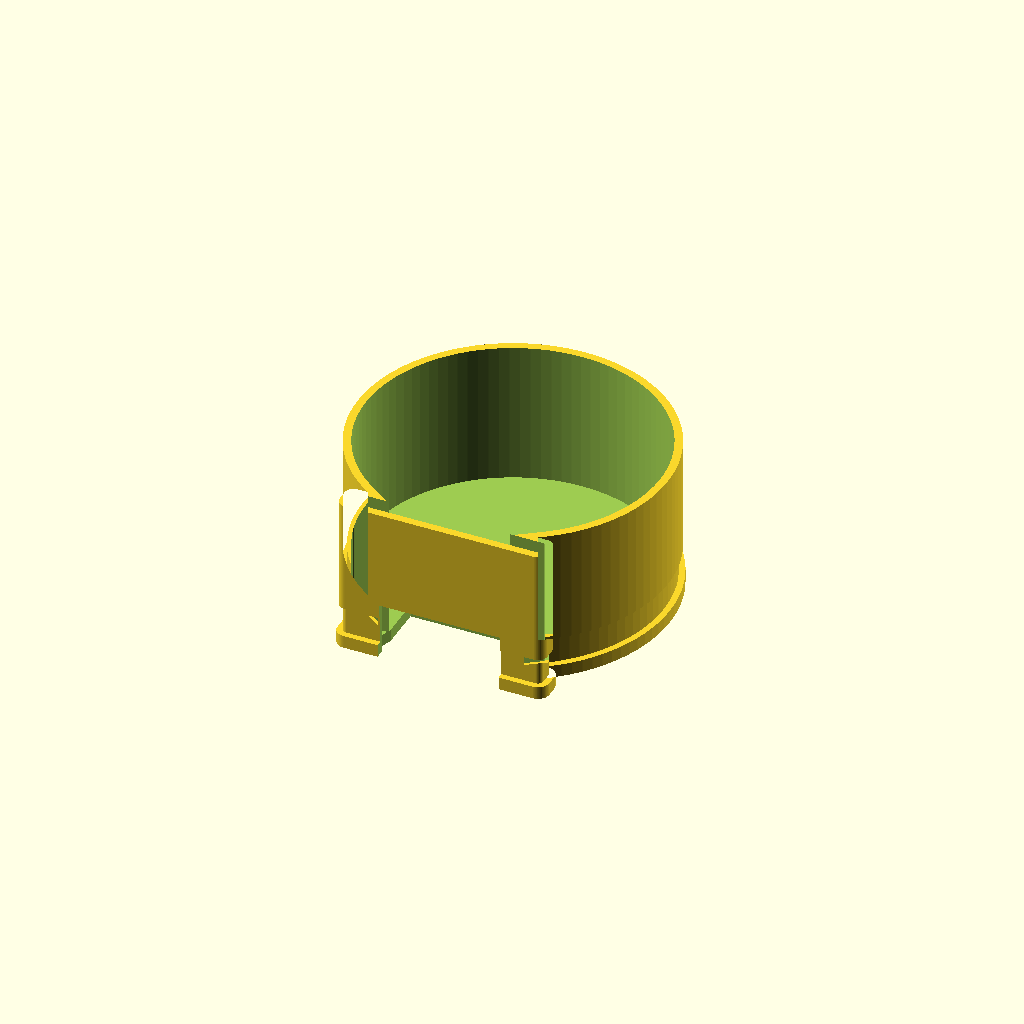
Cell 1: rendered with the file's own defaults.
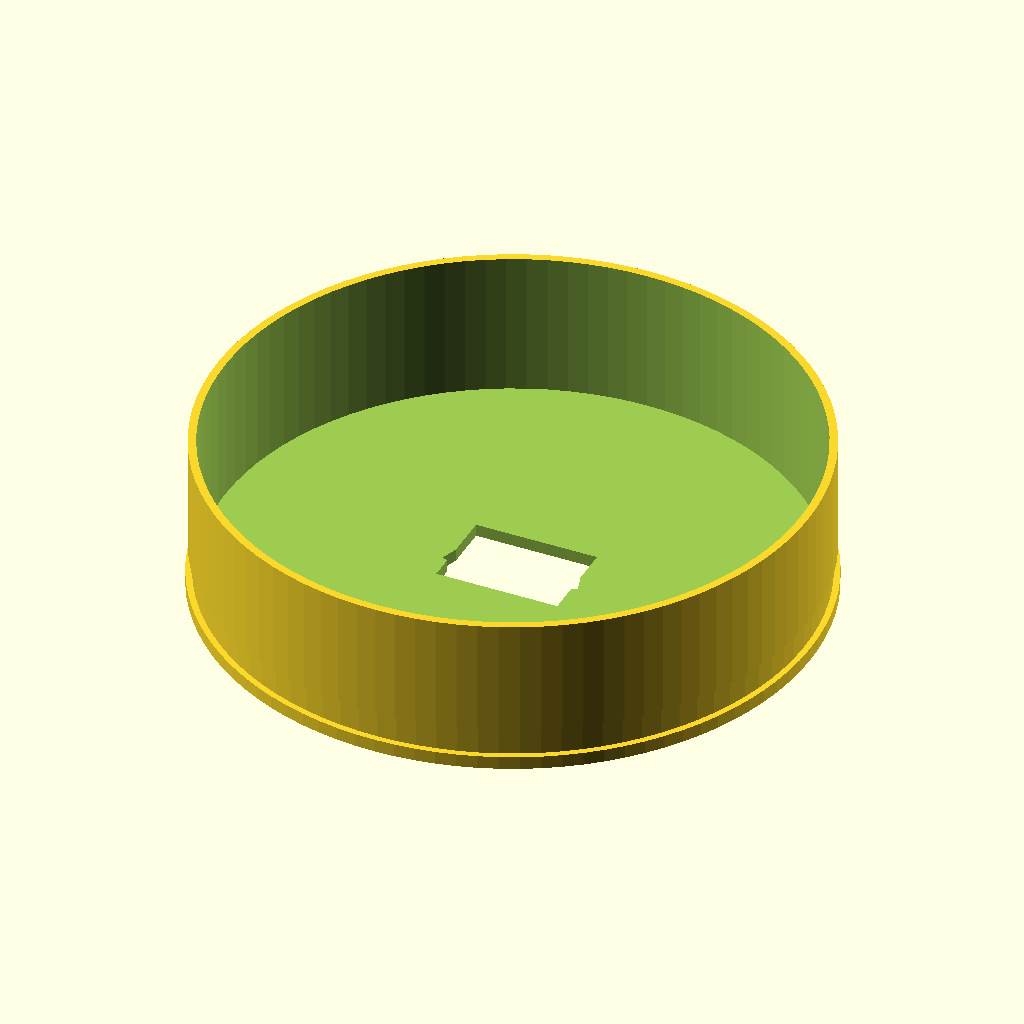
Cell 2: board_d = 78.98 (everything else at default).
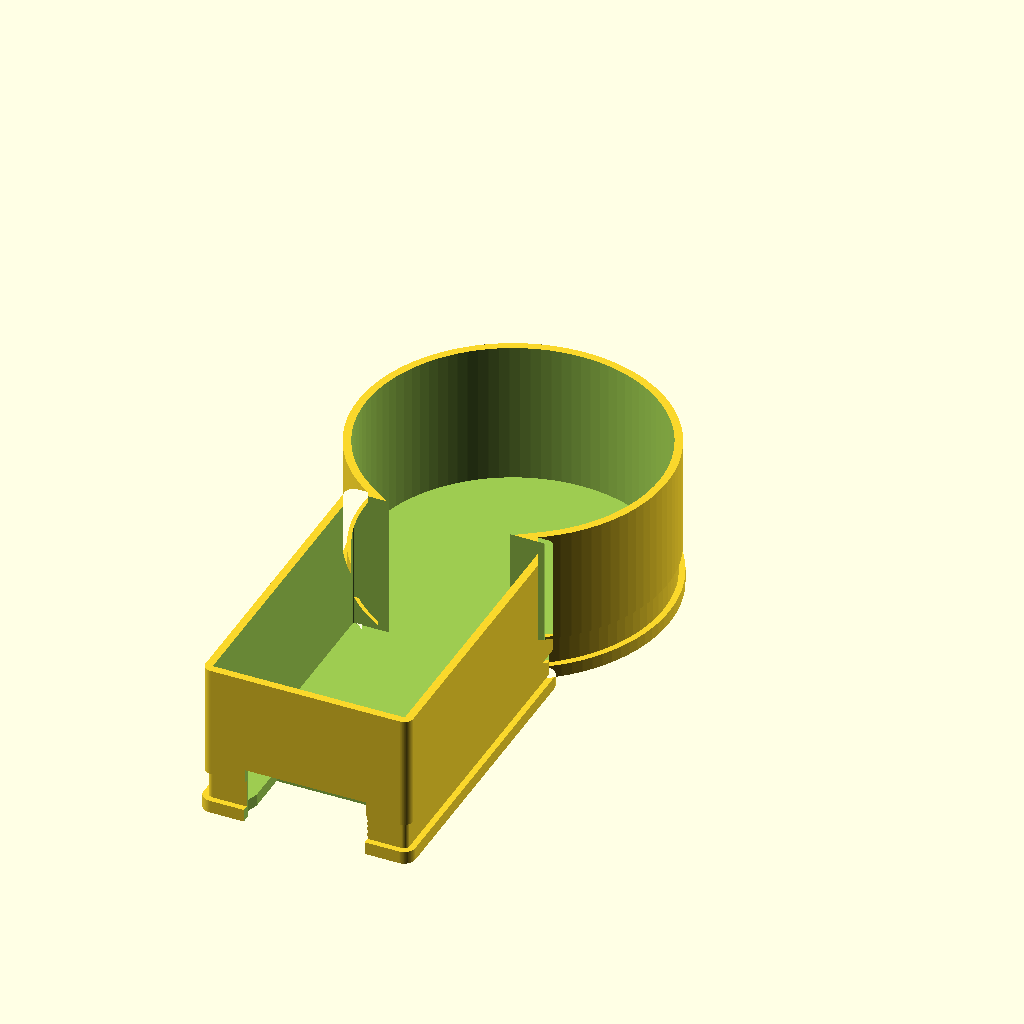
Cell 3: board_total_h = 80.72 (everything else at default).
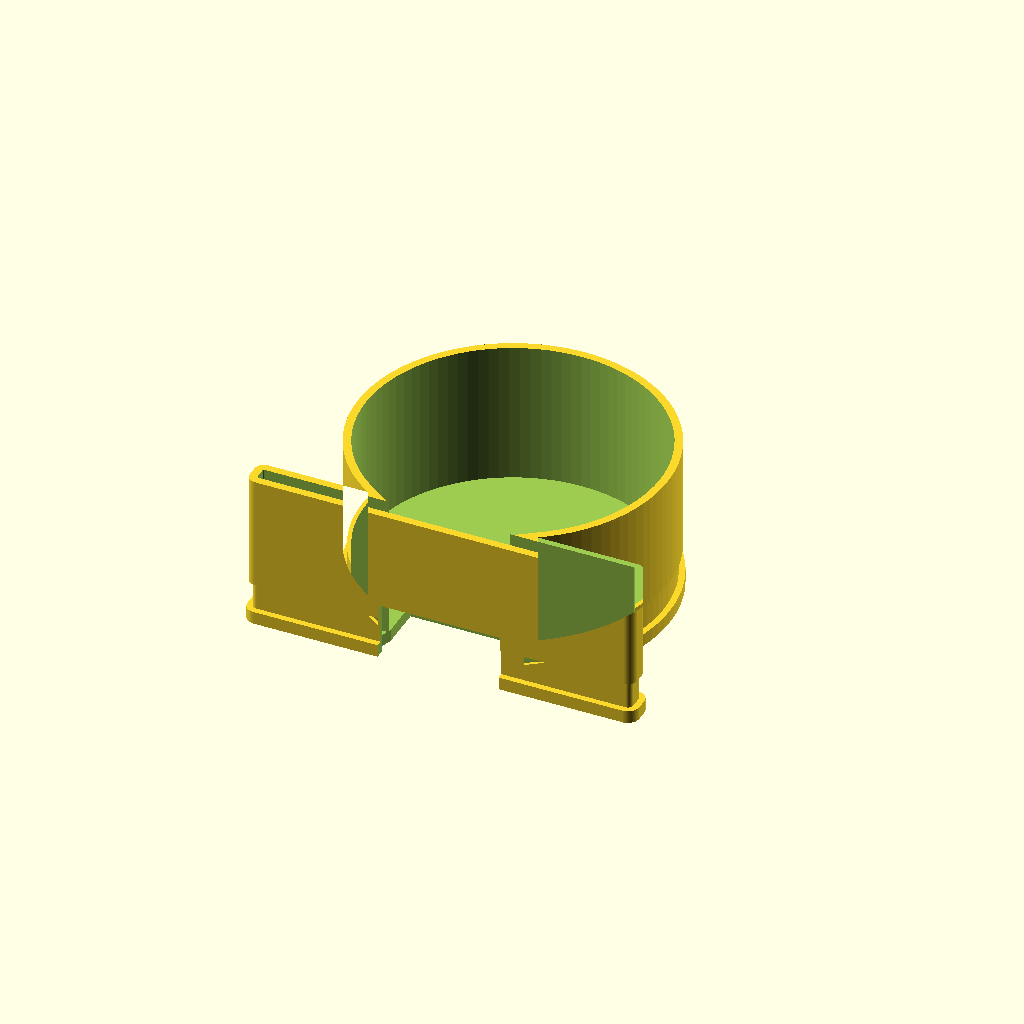
Cell 4: the same model with board_tail_w = 50.56.
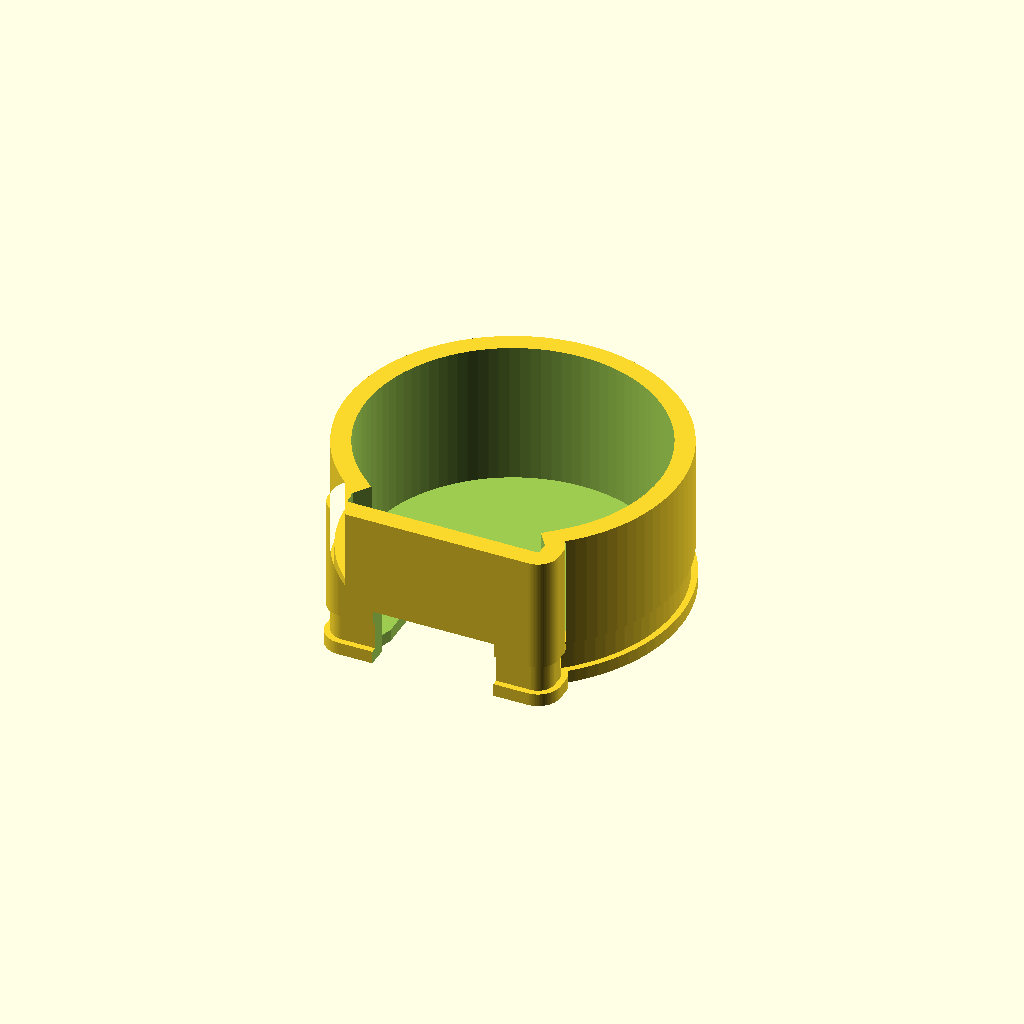
Cell 5: the same model with wall = 3.2.
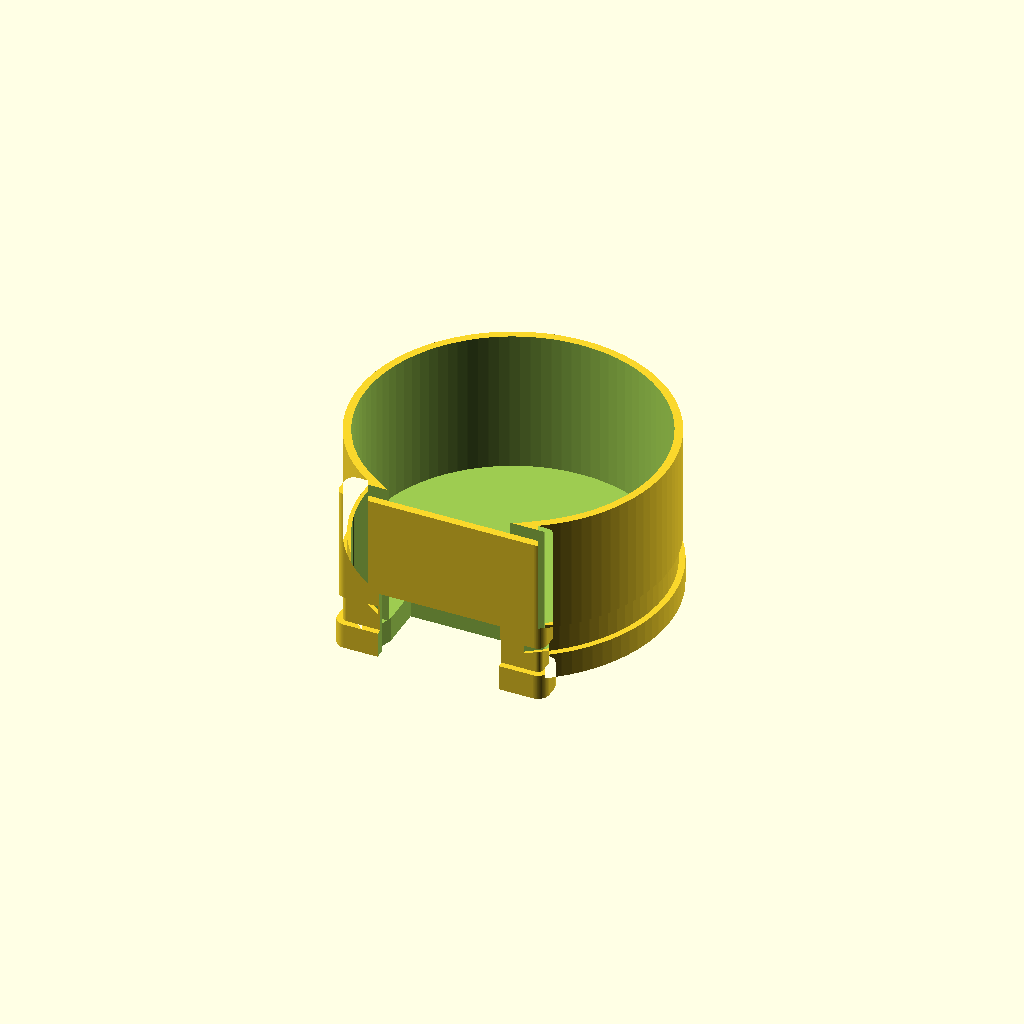
Cell 6: the same model with back_t = 3.6.
All cells are drawn from one camera (rotation 55°, 0°, 25°, orthographic, colour scheme Cornfield), so only the parameter changes between them.
OpenSCAD source file mechanical/hud_back_min_tall_v3.scad:
// Tall back cover V3 for hud_face_min
// Fixes:
// - Increase cavity size so ESP32-S3 round board fits
// - Add a much larger USB-C cutout at bottom (so no manual trimming)
// - Keep TOP (+Y) wire slot for header bundle
// Units: mm

$fn = 96;

// Shared geometry (must match hud_face_min.scad)
board_d = 39.49;
board_total_h = 40.36;
board_tail_w = 25.28;
wall = 1.6;

// Front face fit (into hud_face_min)
back_t = 1.8;
rim_h = 4.0;

// Roominess controls
clearance = 0.65;     // outer shell around the board
fit_gap = 0.70;       // loosen rim insert into printed face
tall_h = 16.0;
tall_shrink = 0.30;  // less shrink = more cavity space

// Internal void thickness (reduce to increase cavity)
inner_shell = wall - 0.20;

// Board coords
board_r = board_d / 2;
tail_drop = board_total_h - board_d;

// USB-C cutout parameters (matches hud_face_min values + extra margin)
usb_w = 13.0;         // width in X direction
usb_h = 5.5;          // height in Z direction (for the slot)
usb_cut_y = -(board_r + tail_drop) + 2.0;
usb_cut_x = usb_w + 4.0;
usb_cut_y_len = 12.0; // open more towards Y
usb_cut_z_len = 10.0; // open deeper into thickness

// Top wire slot (+Y)
wire_slot_w = 24.0;
wire_slot_h = 10.0;
wire_slot_y = 14.0;
// Approx outer radius at top of round part (for placing slot)
r_outer_top = board_r + clearance + wall;

module board_profile_2d(extra = 0) {
    union() {
        circle(d = board_d + extra * 2);
        translate([0, -(board_r + tail_drop / 2)])
            square([board_tail_w + extra * 2, tail_drop + extra], center = true);
    }
}

module outer_profile_2d() {
    offset(r = wall)
        board_profile_2d(extra = clearance);
}

module tall_shell_v3() {
    difference() {
        union() {
            // Main cover plate
            linear_extrude(height = back_t)
                outer_profile_2d();

            // Insert rim into hud_face_min
            translate([0, 0, back_t])
                linear_extrude(height = rim_h)
                    offset(delta = -(fit_gap + 0.15))
                        outer_profile_2d();

            // Rear extension (battery cavity cap)
            translate([0, 0, back_t + rim_h])
                linear_extrude(height = tall_h)
                    offset(delta = -tall_shrink)
                        outer_profile_2d();
        }

        // Hollow inner volume (bigger cavity)
        translate([0, 0, back_t - 0.1])
            linear_extrude(height = rim_h + tall_h + 0.3)
                offset(delta = -inner_shell)
                    outer_profile_2d();

        // --- Large USB-C cutout at bottom ---
        // Carve a rectangular trench through the shell depth around the USB connector.
        translate([0, usb_cut_y, back_t + rim_h * 0.25])
            cube([usb_cut_x, usb_cut_y_len, usb_cut_z_len], center = true);

        // Small chamfer relief near USB corners (helps the angled connector)
        for (sx = [-1, 1]) {
            translate([sx * (usb_cut_x / 2 - 3.0), usb_cut_y + sx * 0.5, back_t + rim_h * 0.25])
                rotate([0, 0, sx * 18])
                    cube([6.0, 6.0, usb_cut_z_len], center = true);
        }

        // --- TOP (+Y) wire slot for header bundle ---
        translate([0, r_outer_top + wire_slot_y / 2 - 1.2, back_t + rim_h + tall_h * 0.55])
            cube([wire_slot_w, wire_slot_y, wire_slot_h], center = true);

        // Rear small pass + vent (optional)
        translate([0, -6, back_t + rim_h + tall_h - 0.1])
            cylinder(h = 2.0, d = 6.5);

        // Vents (simple)
        for (i = [-2:2]) {
            translate([i * 5.2, 8.5, back_t + rim_h + tall_h - 0.1])
                cube([3.0, 8.0, 2.0], center = true);
        }
    }
}

tall_shell_v3();
Customizer parameters (derived from the source; name, type, default, range or options):
board_d: number, default 39.49
board_total_h: number, default 40.36
board_tail_w: number, default 25.28
wall: number, default 1.6
back_t: number, default 1.8
rim_h: number, default 4
clearance: number, default 0.65
fit_gap: number, default 0.7
tall_h: number, default 16
tall_shrink: number, default 0.3
usb_w: number, default 13
usb_h: number, default 5.5
usb_cut_y_len: number, default 12
usb_cut_z_len: number, default 10
wire_slot_w: number, default 24
wire_slot_h: number, default 10
wire_slot_y: number, default 14
